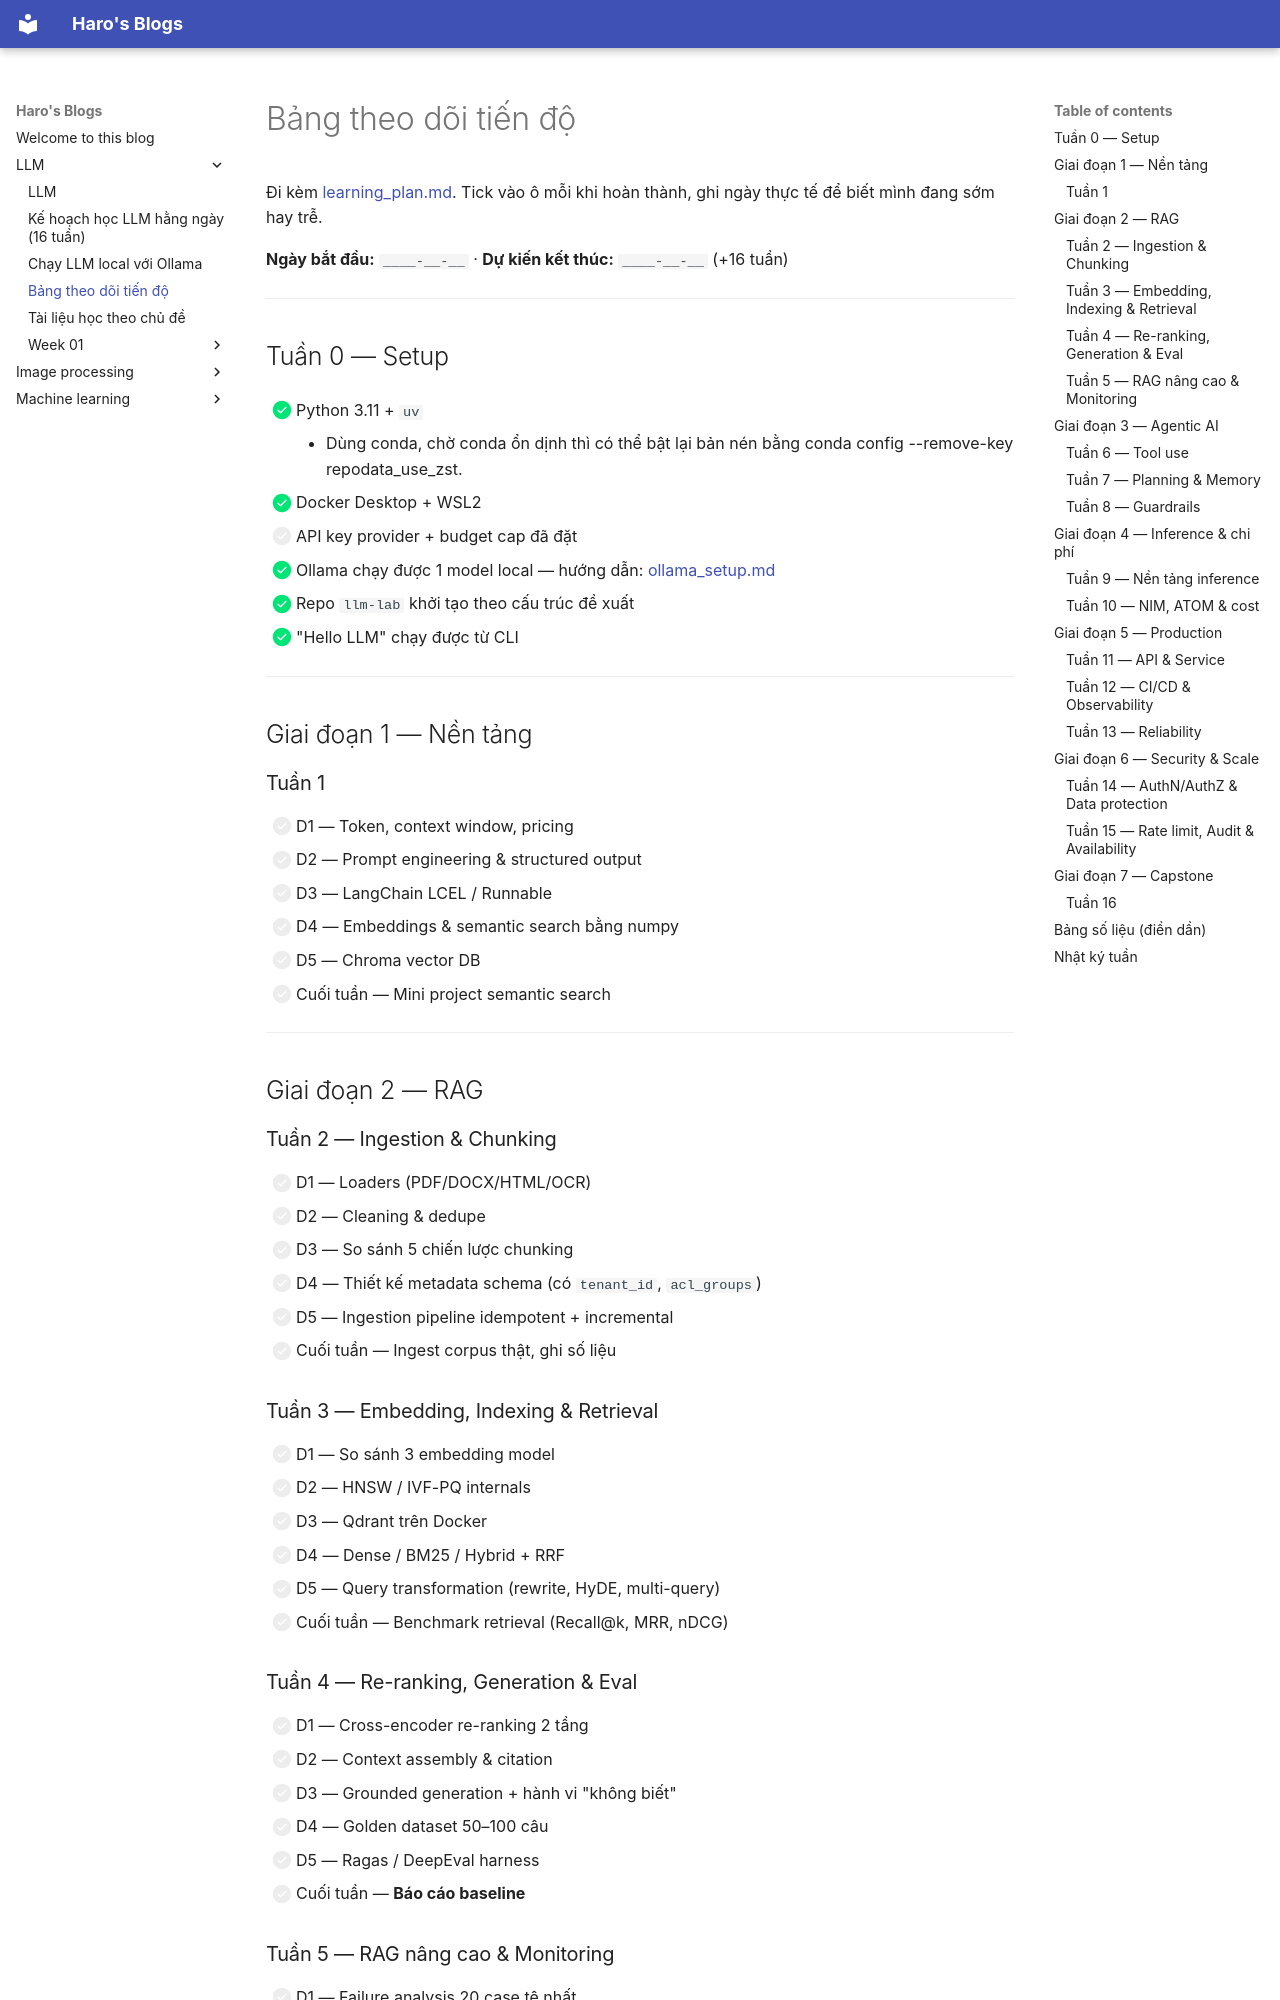

repository: duchao11280/ai-collection · page: LLM/progress_tracker.html · generator: mkdocs

# Bảng theo dõi tiến độ

Đi kèm [learning_plan.md](learning_plan.md). Tick vào ô mỗi khi hoàn thành, ghi ngày thực tế để biết mình đang sớm hay trễ.

**Ngày bắt đầu:** `____-__-__`  ·  **Dự kiến kết thúc:** `____-__-__` (+16 tuần)

---

## Tuần 0 — Setup

- [x] Python 3.11 + `uv`
    + Dùng conda, chờ conda ổn dịnh thì có thể bật lại bản nén bằng conda config --remove-key repodata_use_zst.

- [x] Docker Desktop + WSL2
- [ ] API key provider + budget cap đã đặt
- [x] Ollama chạy được 1 model local — hướng dẫn: [ollama_setup.md](ollama_setup.md)
- [x] Repo `llm-lab` khởi tạo theo cấu trúc đề xuất
- [x] "Hello LLM" chạy được từ CLI

---

## Giai đoạn 1 — Nền tảng

### Tuần 1
- [ ] D1 — Token, context window, pricing
- [ ] D2 — Prompt engineering & structured output
- [ ] D3 — LangChain LCEL / Runnable
- [ ] D4 — Embeddings & semantic search bằng numpy
- [ ] D5 — Chroma vector DB
- [ ] Cuối tuần — Mini project semantic search

---

## Giai đoạn 2 — RAG

### Tuần 2 — Ingestion & Chunking
- [ ] D1 — Loaders (PDF/DOCX/HTML/OCR)
- [ ] D2 — Cleaning & dedupe
- [ ] D3 — So sánh 5 chiến lược chunking
- [ ] D4 — Thiết kế metadata schema (có `tenant_id`, `acl_groups`)
- [ ] D5 — Ingestion pipeline idempotent + incremental
- [ ] Cuối tuần — Ingest corpus thật, ghi số liệu

### Tuần 3 — Embedding, Indexing & Retrieval
- [ ] D1 — So sánh 3 embedding model
- [ ] D2 — HNSW / IVF-PQ internals
- [ ] D3 — Qdrant trên Docker
- [ ] D4 — Dense / BM25 / Hybrid + RRF
- [ ] D5 — Query transformation (rewrite, HyDE, multi-query)
- [ ] Cuối tuần — Benchmark retrieval (Recall@k, MRR, nDCG)

### Tuần 4 — Re-ranking, Generation & Eval
- [ ] D1 — Cross-encoder re-ranking 2 tầng
- [ ] D2 — Context assembly & citation
- [ ] D3 — Grounded generation + hành vi "không biết"
- [ ] D4 — Golden dataset 50–100 câu
- [ ] D5 — Ragas / DeepEval harness
- [ ] Cuối tuần — **Báo cáo baseline**
